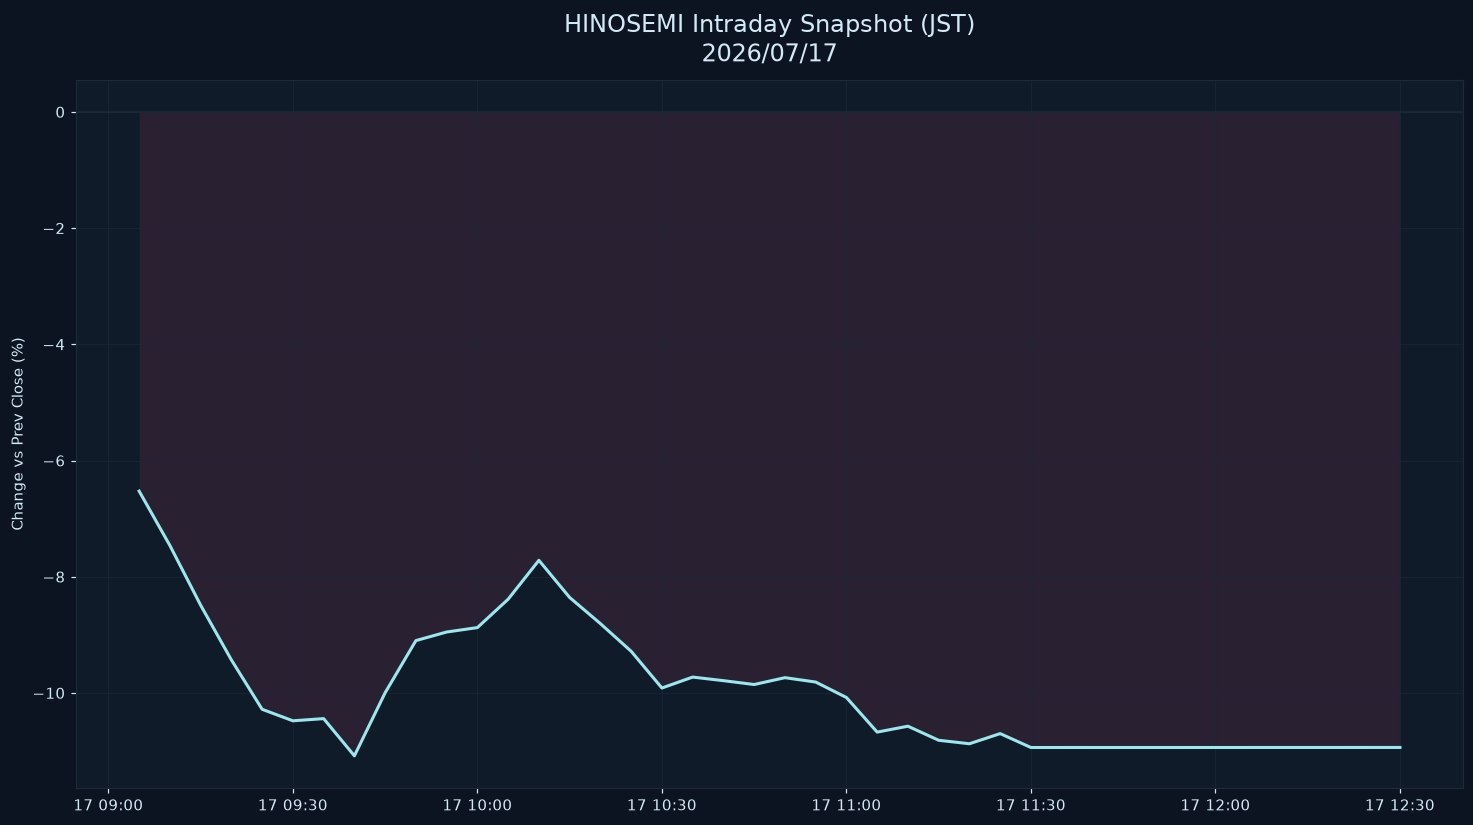

The file beside this chart, header and first rows:
datetime_jst, pct
2026-07-17 09:05:00+09:00, -6.527
2026-07-17 09:10:00+09:00, -7.463
2026-07-17 09:15:00+09:00, -8.49
2026-07-17 09:20:00+09:00, -9.432
2026-07-17 09:25:00+09:00, -10.28
2026-07-17 09:30:00+09:00, -10.48
2026-07-17 09:35:00+09:00, -10.44
2026-07-17 09:40:00+09:00, -11.08
2026-07-17 09:45:00+09:00, -9.997
2026-07-17 09:50:00+09:00, -9.1
2026-07-17 09:55:00+09:00, -8.952
2026-07-17 10:00:00+09:00, -8.876
2026-07-17 10:05:00+09:00, -8.387
2026-07-17 10:10:00+09:00, -7.718
2026-07-17 10:15:00+09:00, -8.357
2026-07-17 10:20:00+09:00, -8.808
2026-07-17 10:25:00+09:00, -9.284
2026-07-17 10:30:00+09:00, -9.916
2026-07-17 10:35:00+09:00, -9.728
2026-07-17 10:40:00+09:00, -9.789
2026-07-17 10:45:00+09:00, -9.856
2026-07-17 10:50:00+09:00, -9.738
2026-07-17 10:55:00+09:00, -9.813
2026-07-17 11:00:00+09:00, -10.08
2026-07-17 11:05:00+09:00, -10.67
2026-07-17 11:10:00+09:00, -10.57
2026-07-17 11:15:00+09:00, -10.82
2026-07-17 11:20:00+09:00, -10.87
2026-07-17 11:25:00+09:00, -10.7
2026-07-17 11:30:00+09:00, -10.94
2026-07-17 12:30:00+09:00, -10.94
